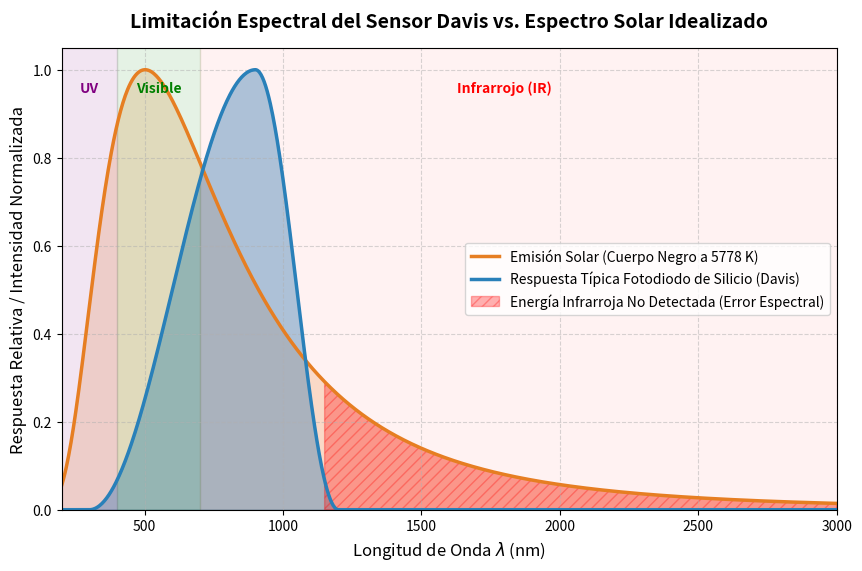

Write Python code to recreate this figure.
import numpy as np
import matplotlib.pyplot as plt
from scipy.constants import h, c, k

# Wavelengths from 200 nm to 3000 nm (converted to meters)
lambdas_nm = np.linspace(200, 3000, 1000)
lambdas_m = lambdas_nm * 1e-9

# Sun temperature
T = 5778 # Kelvin

# Planck's Law (Spectral Radiance)
def planck(wav, T):
    a = 2.0 * h * c**2
    b = h * c / (wav * k * T)
    intensity = a / ( (wav**5) * (np.exp(b) - 1.0) )
    return intensity

B_lambda = planck(lambdas_m, T)
# Normalize to max 1.0 for easy comparison
B_lambda_norm = B_lambda / np.max(B_lambda)

# Typical Silicon Photodiode Response (approximate curve based on typical specs)
# Peak around 900nm, drops to 0 at ~400nm and ~1100nm
si_response = np.zeros_like(lambdas_nm)
mask = (lambdas_nm >= 300) & (lambdas_nm <= 1150)

# Create a smooth bell-like curve for the Si response
# This is an approximation of the image the user uploaded
def si_curve(x):
    # Left side (300 to 900)
    left_mask = (x >= 300) & (x < 900)
    # Right side (900 to 1150)
    right_mask = (x >= 900) & (x <= 1200)
    
    y = np.zeros_like(x)
    y[left_mask] = np.sin((x[left_mask] - 300) / 600 * np.pi / 2)**2
    y[right_mask] = np.cos((x[right_mask] - 900) / 300 * np.pi / 2)**2
    return y

si_response = si_curve(lambdas_nm)

# Plotting
fig, ax = plt.subplots(figsize=(10, 6))

# Plot Planck's curve for the Sun
ax.plot(lambdas_nm, B_lambda_norm, color='#E67E22', linewidth=2.5, label='Emisión Solar (Cuerpo Negro a 5778 K)')
ax.fill_between(lambdas_nm, 0, B_lambda_norm, color='#E67E22', alpha=0.2)

# Plot Silicon Photodiode response
ax.plot(lambdas_nm, si_response, color='#2980B9', linewidth=2.5, label='Respuesta Típica Fotodiodo de Silicio (Davis)')
ax.fill_between(lambdas_nm, 0, si_response, color='#2980B9', alpha=0.4)

# Highlight missed regions
missed_mask = (lambdas_nm > 1150)
ax.fill_between(lambdas_nm[missed_mask], 0, B_lambda_norm[missed_mask], color='red', alpha=0.3, hatch='///', label='Energía Infrarroja No Detectada (Error Espectral)')

# Formatting
ax.set_title("Limitación Espectral del Sensor Davis vs. Espectro Solar Idealizado", fontsize=14, weight='bold', pad=15)
ax.set_xlabel("Longitud de Onda $\lambda$ (nm)", fontsize=12)
ax.set_ylabel("Respuesta Relativa / Intensidad Normalizada", fontsize=12)

ax.set_xlim(200, 3000)
ax.set_ylim(0, 1.05)

# Add UV / Visible / IR spans
ax.axvspan(200, 400, color='purple', alpha=0.1)
ax.text(300, 0.95, 'UV', ha='center', color='purple', weight='bold')

ax.axvspan(400, 700, color='green', alpha=0.1)
ax.text(550, 0.95, 'Visible', ha='center', color='green', weight='bold')

ax.axvspan(700, 3000, color='red', alpha=0.05)
ax.text(1800, 0.95, 'Infrarrojo (IR)', ha='center', color='red', weight='bold')

ax.grid(True, linestyle='--', alpha=0.5)
ax.legend(loc='center right', fontsize=10)

import os
os.makedirs('reports/figures', exist_ok=True)
plt.savefig('reports/figures/figura_espectro_silicio.png', dpi=300, bbox_inches='tight')
print("Plot saved to reports/figures/figura_espectro_silicio.png")
